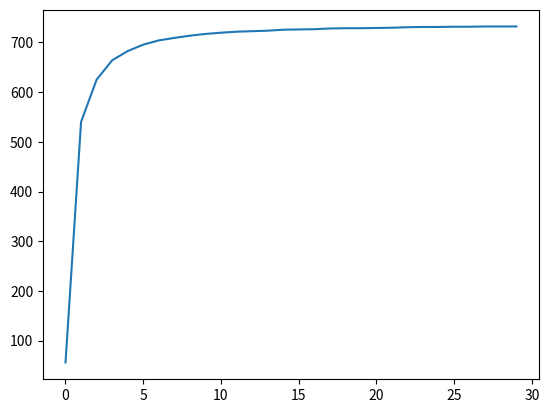

Here is the Python script that generated this plot:
import numpy as np
from scipy.special import erfc
from scipy.integrate import dblquad
import matplotlib.pyplot as plt
import time

# N_ring_series = np.array([2, 3, 5])
N_ring = 5
R = 1  # m
pitch: np.float16 = 0.2  # m
# alpha = 1e-6  # m2/s
t_series = np.arange(0.01, 30, 1)  #consider alpha
t_1 = int(1e6)
h = 2  # m

def sqrt_float16(x):
    return np.sqrt(x).astype(np.float16)

def erfc_float16(x):
    return erfc(x).astype(np.float16)

def cos_float16(x):
    return np.cos(x).astype(np.float16)

def sin_float16(x):
    return np.sin(x).astype(np.float16)

def quadself(f, a, b, c, d, nx, ny):
    # Function to approximate the double integral
    dx: np.float16 = (b - a) / nx
    dy: np.float16 = (d - c) / ny

    integral_sum: np.float16 = 0.0

    for i in range(nx):
        x = a + (i + 0.5) * dx

        for j in range(ny):
            y = c + (j + 0.5) * dy
            integral_sum += f(x, y)

    integral_sum *= dx * dy

    return integral_sum

start_time = time.time()

# gs_series = []
# for N_ring in N_ring_series:
gs_series = []
for t in t_series:
    gs: np.float16 = 0
    for i in range(1, N_ring + 1):
        for j in range(1, N_ring + 1):
            if i != j:
                def d(w: np.float16, phi: np.float16):
                    return sqrt_float16((pitch * (i - j) + R * (cos_float16(phi) - cos_float16(w)))**2 +
                               (R * (sin_float16(phi) - sin_float16(w)))**2)

                def fun(w: np.float16, phi: np.float16):
                    return erfc_float16(d(w, phi) / (2 * sqrt_float16(t))) / d(w, phi) - erfc_float16(sqrt_float16(d(w, phi)**2 + 4 * h**2) / (2 * sqrt_float16(t))) / sqrt_float16(d(w, phi)**2 + 4 * h**2)

                # b, _ = dblquad(fun, 0, 2 * np.pi, lambda phi: 0, lambda phi: 2 * np.pi, epsabs=1e-2, epsrel=1e-2)
                b = quadself(fun, 0, 2 * np.pi, 0, 2 * np.pi, 20, 20)
                # print(b)
                gs += np.float16(b)

    print(f"gs: {gs}")
    gs_series.append(gs)

end_time = time.time()
elapsed_time = end_time - start_time

print("Elapsed time: {:.2f}".format(elapsed_time))

plt.plot(t_series, gs_series)
plt.show()